Labelled photos from "lemon_leaf_dataset", an image-classification folder in bhawanakc07/Major_project-Lemonleaf-. The possible labels are: anthracnose, bacterial blight, citrus canker, curl virus, deficiency leaf, dry leaf, healthy leaf, sooty mould, spider mites.

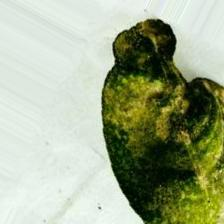
Label: sooty mould

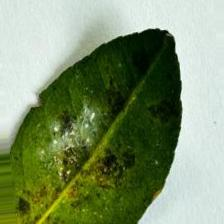
Label: bacterial blight

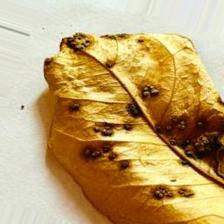
Label: dry leaf

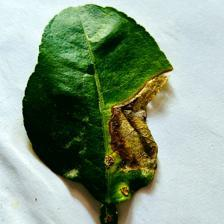
Label: citrus canker

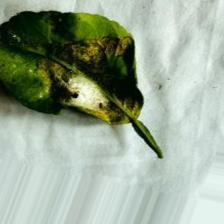
Label: spider mites

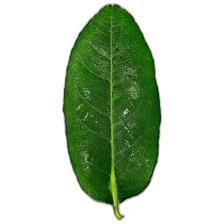
Label: healthy leaf
